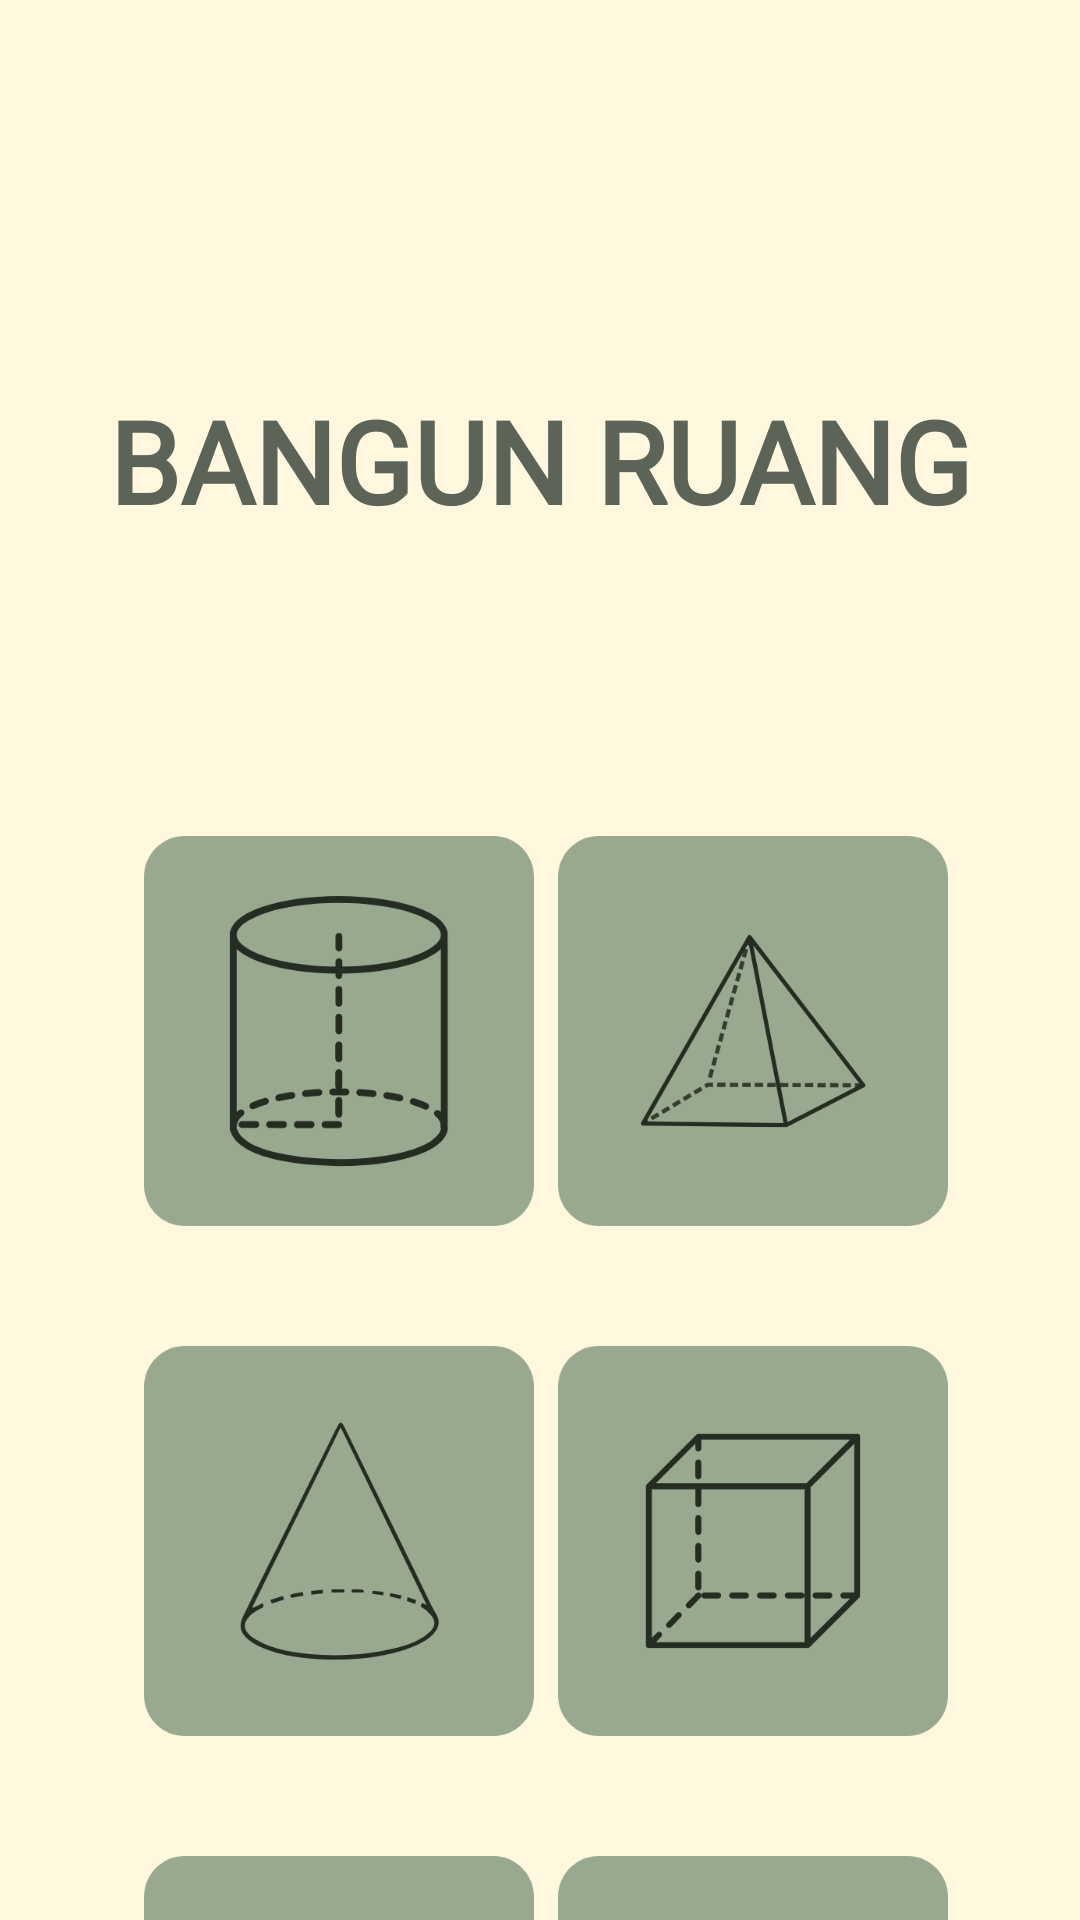

Produce the Android XML layout that renders to this screen, including the resource entries it uses.
<!-- AndroidManifest.xml: application theme Theme.TugasPuasa -->
<!-- res/layout/fragment_bangun_ruang.xml -->
<?xml version="1.0" encoding="utf-8"?>
<androidx.constraintlayout.widget.ConstraintLayout xmlns:android="http://schemas.android.com/apk/res/android"
    xmlns:app="http://schemas.android.com/apk/res-auto"
    xmlns:tools="http://schemas.android.com/tools"
    android:layout_width="match_parent"
    android:layout_height="match_parent"
    android:background="#FFF8DE"
    tools:context=".fragment.BangunRuangFragment">

    <ImageView
        android:id="@+id/kubus"
        android:layout_width="130dp"
        android:layout_height="130dp"
        android:layout_marginTop="40dp"
        android:layout_marginEnd="44dp"
        android:hint="Kubus"
        android:background="@drawable/kubus"
        app:layout_constraintEnd_toEndOf="parent"
        app:layout_constraintTop_toBottomOf="@+id/limas" />

    <ImageView
        android:id="@+id/balok"
        android:layout_width="130dp"
        android:layout_height="130dp"
        android:layout_marginTop="40dp"
        android:layout_marginEnd="44dp"
        android:hint="balok"
        android:background="@drawable/balok"
        app:layout_constraintEnd_toEndOf="parent"
        app:layout_constraintTop_toBottomOf="@+id/kubus" />

    <ImageView
        android:id="@+id/tabung"
        android:layout_width="130dp"
        android:layout_height="130dp"
        android:layout_marginStart="48dp"
        android:layout_marginTop="100dp"
        android:background="@drawable/tabug1"
        android:hint="prisma"
        app:layout_constraintStart_toStartOf="parent"
        app:layout_constraintTop_toBottomOf="@+id/textView" />

    <ImageView
        android:id="@+id/limas"
        android:layout_width="130dp"
        android:layout_height="130dp"
        android:layout_marginTop="100dp"
        android:layout_marginEnd="44dp"
        android:background="@drawable/limas"
        android:hint="limas"
        app:layout_constraintEnd_toEndOf="parent"
        app:layout_constraintTop_toBottomOf="@+id/textView" />

    <ImageView
        android:id="@+id/bola"
        android:layout_width="130dp"
        android:layout_height="130dp"
        android:layout_marginStart="48dp"
        android:layout_marginTop="40dp"
        android:background="@drawable/bola"
        android:hint="tabung"
        app:layout_constraintStart_toStartOf="parent"
        app:layout_constraintTop_toBottomOf="@+id/kerucut" />

    <ImageView
        android:id="@+id/kerucut"
        android:layout_width="130dp"
        android:layout_height="130dp"
        android:layout_marginStart="48dp"
        android:layout_marginTop="40dp"
        android:hint="kerucut"
        android:background="@drawable/kerucut"
        app:layout_constraintStart_toStartOf="parent"
        app:layout_constraintTop_toBottomOf="@+id/tabung" />

    <TextView
        android:id="@+id/textView"
        android:layout_width="wrap_content"
        android:layout_height="wrap_content"
        android:layout_marginTop="128dp"
        android:fontFamily="@font/blm"
        android:text="BANGUN RUANG"
        android:textColor="#5C6357"
        android:textSize="38dp"
        android:textStyle="bold"
        app:layout_constraintEnd_toEndOf="parent"
        app:layout_constraintStart_toStartOf="parent"
        app:layout_constraintTop_toTopOf="parent" />


</androidx.constraintlayout.widget.ConstraintLayout>
<!-- resources referenced by this layout -->
<resources>
  <!-- drawable balok: png bitmap (drawable, 9552 bytes) -->
  <!-- drawable bola: png bitmap (drawable, 22638 bytes) -->
  <!-- drawable kerucut: png bitmap (drawable, 17148 bytes) -->
  <!-- drawable kubus: png bitmap (drawable, 9752 bytes) -->
  <!-- drawable limas: png bitmap (drawable, 18273 bytes) -->
  <!-- drawable tabug1: png bitmap (drawable, 18445 bytes) -->
  <style name="Theme.TugasPuasa" parent="Base.Theme.TugasPuasa" />
  <style name="Base.Theme.TugasPuasa" parent="Theme.AppCompat.Light.NoActionBar">
          
          
      </style>
</resources>
